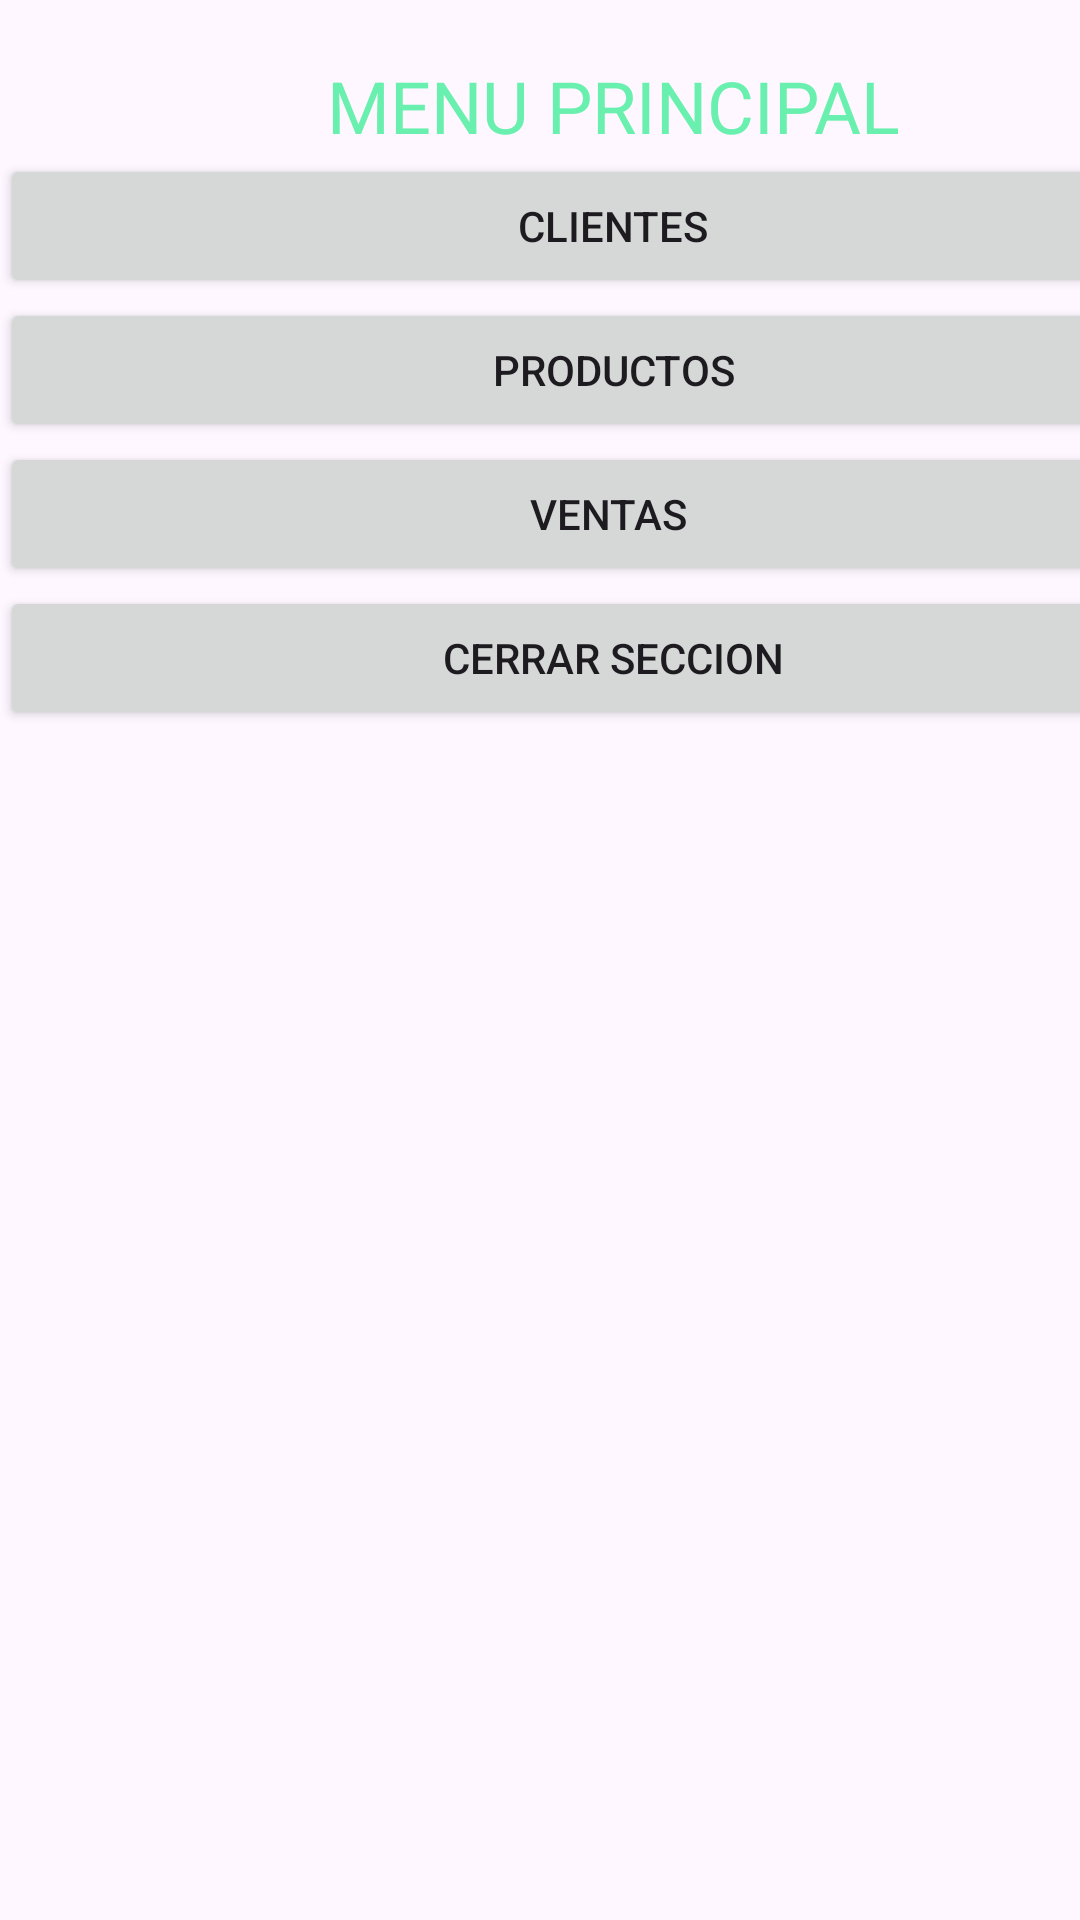

This screen was rendered from an Android layout file. Write that file and the resources it references.
<!-- AndroidManifest.xml: application theme Theme.MyInterfazUsuario -->
<!-- res/layout/activity_menu_login.xml -->
<?xml version="1.0" encoding="utf-8"?>
<LinearLayout xmlns:android="http://schemas.android.com/apk/res/android"
    xmlns:app="http://schemas.android.com/apk/res-auto"
    xmlns:tools="http://schemas.android.com/tools"
    android:layout_width="match_parent"
    android:layout_height="match_parent"
    tools:context=".MenuLogin">

    <LinearLayout
        android:layout_width="409dp"
        android:layout_height="729dp"
        android:onClick="cerrrarMenu"
        android:orientation="vertical"
        tools:layout_editor_absoluteX="1dp"
        tools:layout_editor_absoluteY="1dp">

        <TextView
            android:id="@+id/textView5"
            android:layout_width="match_parent"
            android:layout_height="wrap_content" />

        <TextView
            android:id="@+id/textView6"
            android:layout_width="match_parent"
            android:layout_height="wrap_content"
            android:gravity="center"
            android:text="MENU PRINCIPAL"
            android:textColor="@color/my_primary"
            android:textSize="24sp" />

        <Button
            android:id="@+id/button5"
            android:layout_width="match_parent"
            android:layout_height="wrap_content"
            android:text="CLIENTES" />

        <Button
            android:id="@+id/button6"
            android:layout_width="match_parent"
            android:layout_height="wrap_content"
            android:text="PRODUCTOS" />

        <Button
            android:id="@+id/button8"
            android:layout_width="match_parent"
            android:layout_height="wrap_content"
            android:text="VENTAS " />

        <Button
            android:id="@+id/button9"
            android:layout_width="match_parent"
            android:layout_height="wrap_content"
            android:onClick="cerrrarMenu"
            android:text="CERRAR SECCION" />
    </LinearLayout>
</LinearLayout>
<!-- resources referenced by this layout -->
<resources>
  <color name="my_primary">#69F0AE</color>
  <style name="Theme.MyInterfazUsuario" parent="Base.Theme.MyInterfazUsuario" />
  <style name="Base.Theme.MyInterfazUsuario" parent="Theme.Material3.DayNight.NoActionBar">
          
          
      </style>
</resources>
